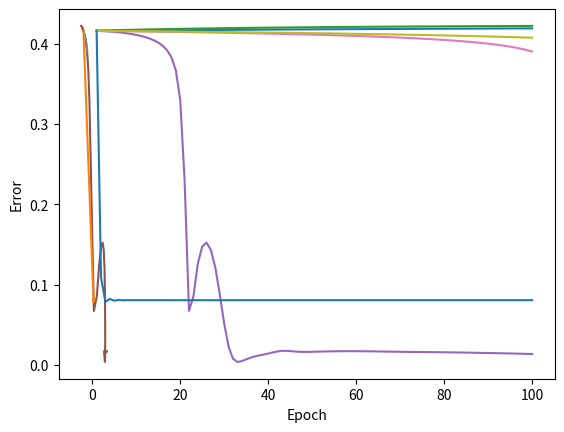

Here is the Python script that generated this plot:
# -*- coding: utf-8 -*-
"""ML2_Q13to19.ipynb

Automatically generated by Colaboratory.

Original file is located at
    https://colab.research.google.com/drive/1eB3rfl1KLax3sA6_oQktaVUsn8BstJi9
"""

import numpy as np 
import pandas as pd 
import matplotlib.pyplot as plt

X = np.array([0.5, 2.5]) 
Y = np.array([0.2, 0.9])

def sigmoid(x, w, b): 
  y_in = np.dot(w, x) + b 
  y_hat = 1/(1 + np.exp(-y_in)) 
  return y_hat

def error(y, y_hat): 
  err = np.array((y-y_hat)**2).mean() 
  return err

def delta_w(x, y, y_hat, c): 
  dw = c*(y_hat-y)*y_hat*(1-y_hat)*x
  return dw

def delta_b(y, y_hat, c): 
  db = c*(y_hat-y)*y_hat*(1-y_hat)
  return db

"""# **BATCH**"""

def batch_gd(x, Y, epochs): 
  w = -2 
  b = -2 
  c = 1 
  err_list = [] 
  W = [] 
  B = [] 
  for i in range(epochs): 
    temp_w = 0 
    temp_b = 0
    for x, y in zip(X, Y):
      y_hat = sigmoid(x, w, b) 
      temp_w += delta_w(x, y, y_hat, c) 
      temp_b += delta_b(y, y_hat, c) 
    temp_w = temp_w/len(Y) 
    temp_b = temp_b/len(Y) 
    w += temp_w 
    b += temp_b 
    W.append(w) 
    B.append(b) 
    err_list.append(error(Y, sigmoid(X, w, b)))
    print(f"After epoch {i+1}: Weight ==> {w} and Bias ==> {b}") 
  return W, B, err_list

wt_bgd, b_bgd, err_bgd = batch_gd(X, Y, 100)

epoch = [i for i in range(1, 101)]

plt.plot(epoch, err_bgd) 
plt.xlabel("Epoch") 
plt.ylabel("Error") 
plt.show()

plt.plot(wt_bgd, err_bgd) 
plt.xlabel("Weight") 
plt.ylabel("Error") 
plt.show()

"""# **MINI-BATCH**"""

def mini_batch_gd(X, Y, epochs): 
  batch_size = 1 
  w = -2 
  b = -2 
  c = 1 
  err_list = [] 
  W = [] 
  B = [] 
  for i in range(epochs): 
    temp_dw = 0 
    temp_db = 0 
    counter = 0
    for x, y in zip(X, Y): 
      y_hat = sigmoid(x, w, b) 
      temp_dw += delta_w(x, y, y_hat, c) 
      temp_db += delta_b(y, y_hat, c) 
      counter += 1 
      if(counter % batch_size == 0):  
        w += temp_dw 
        b += temp_db 
    W.append(w) 
    B.append(b) 
    err_list.append(error(Y, sigmoid(X, w, b)))
    print(f"After epoch {i+1}: Weight ==> {w} and Bias ==> {b}") 
  
  return W, B, err_list

wt_mb, bias_mb, err_mb = mini_batch_gd(X, Y, 100)

plt.plot(epoch, err_mb) 
plt.xlabel("Epochs") 
plt.ylabel("Error") 
plt.show()

plt.plot(wt_mb, err_mb) 
plt.xlabel("Weights") 
plt.ylabel("Error") 
plt.show()

"""# **MOMENTUM**"""

def momentum_gd(X, Y, epochs): 
  w = -2
  b = -2
  eta = 1
  c = 1
  gamma = 0.9
  v_w = 0 
  v_b = 0 
  err_list = [] 
  W = [] 
  B = [] 
  for i in range(epochs): 
    temp_dw = 0
    temp_db = 0 
    for x, y in zip(X, Y):  
      y_hat = sigmoid(x, w, b)
      temp_dw += delta_w(x, y, y_hat, c) 
      temp_db += delta_b(y, y_hat, c) 
    v_w = gamma*v_w + eta*temp_dw 
    v_b = gamma*v_b + eta*temp_db 
    w -= v_w 
    b -= v_b 
    W.append(w) 
    B.append(b) 
    y_hat = sigmoid(X, w, b)
    err_list.append(error(Y, y_hat)) 
    print(f"After epoch {i+1}: Weight is {w} and Bias is {b}") 
  return W, B, err_list

wt_mom, bias_mom, err_mom = momentum_gd(X, Y, 100)

epoch = [i for i in range(1, 101)]

plt.plot(epoch, err_mom) 
plt.xlabel("Epoch") 
plt.ylabel("Error") 
plt.show()

plt.plot(wt_mom, err_mom) 
plt.xlabel("Weight") 
plt.ylabel("Error") 
plt.show()

"""# **ADAGRAD**"""

def adagrad_gd(X, Y, epochs): 
  w = -2 
  b = -2 
  c = 1 
  eta = 1 
  eps = 2 
  err_list = [] 
  W = [] 
  B = [] 
  v_w = 0 
  v_b = 0 
  for i in range(epochs): 
    temp_dw = 0 
    temp_db = 0 
    for x, y in zip(X, Y): 
      y_hat = sigmoid(x, w, b)
      temp_dw += delta_w(x, y, y_hat, c) 
      temp_db += delta_b(y, y_hat, c) 

    v_w = v_w + temp_dw**2 
    v_b = v_b + temp_db**2 

    w = w - (eta*temp_dw)/(np.sqrt(v_w + eps)) 
    b = b - (eta*temp_db)/(np.sqrt(v_w + eps)) 

    W.append(w) 
    B.append(b) 
    err_list.append(error(Y, sigmoid(X, w, b))) 
    print(f"After epoch {i+1}: Weight is {w} and Bias is {w}") 
  return W, B, err_list

wt_adagrad, bias_adagrad, err_adagrad = adagrad_gd(X, Y, 100)

plt.plot(epoch, err_adagrad) 
plt.xlabel("Epoch") 
plt.ylabel("Error") 
plt.show()

plt.plot(wt_adagrad, err_adagrad) 
plt.xlabel("Weight") 
plt.ylabel("Error") 
plt.show()

"""# **ADADELTA / RMSPROP**"""

def adadelta(X, Y, epochs): 
  w = -2 
  b = -2 
  c = 1 
  beta = 0.9
  eta = 1 
  eps = 2  
  vw = 0 
  vb = 0 
  W = [] 
  B = [] 
  err_list = [] 
  for i in range(epochs): 
    temp_dw = 0 
    temp_db = 0 
    for x, y in zip(X, Y): 
      y_hat = sigmoid(x, w, b) 
      temp_dw += delta_w(x, y, y_hat, c) 
      temp_db += delta_b(y, y_hat, c) 
    
    vw = beta*vw + (1-beta)*temp_dw*temp_dw 
    vb = beta*vb + (1-beta)*temp_db*temp_db 

    w = w - (eta*temp_dw)/(np.sqrt(vw) + eps) 
    b = b - (eta*temp_db)/(np.sqrt(vb) + eps) 

    W.append(w) 
    B.append(b) 
    err_list.append(error(Y, sigmoid(X, w, b))) 
    print(f"After epoch {i+1}: Weight is {w} and Bias is {b}") 
  return W, B, err_list

wt_adadelta, bias_adadelta, err_adadelta = adadelta(X, Y, 100)

plt.plot(epoch, err_adadelta) 
plt.xlabel("Epoch") 
plt.ylabel("Error") 
plt.show()

plt.plot(wt_adadelta, err_adadelta) 
plt.xlabel("Weights") 
plt.ylabel("Error") 
plt.show()

"""# **NAG**"""

def nag_gd(X, Y, epochs): 
  w = -2 
  b = -2 
  c = 1 
  eta = 1 
  beta = 0.9 
  W = [] 
  B = [] 
  err_list = [] 
  prev_vw = 0 
  prev_vb = 0 
  for i in range(epochs): 
    temp_dw = 0
    temp_db = 0 
    vw = w - beta*prev_vw  
    vb = b - beta*prev_vb 
    for x, y in zip(X, Y): 
      y_hat = sigmoid(x, vw, vb) 
      temp_dw += delta_w(x, y, y_hat, c) 
      temp_db += delta_b(y, y_hat, c) 
    v_w = beta*prev_vw + eta*temp_dw 
    v_b = beta*prev_vb + eta*temp_db 

    w = w - v_w 
    b = b - v_b 
    prev_vw = vw 
    prev_vb = vb 
    W.append(w) 
    B.append(b) 
    err_list.append(error(Y, sigmoid(X, w, b)))
    print(f"After epoch {i+1}: Weight is {w} and Bias is {b}") 
  return W, B, err_list

wt_nag, bias_nag, err_nag = nag_gd(X, Y, 100)

plt.plot(epoch, err_nag) 
plt.xlabel("Epoch") 
plt.ylabel("Error") 
plt.show()

plt.plot(wt_nag, err_nag) 
plt.xlabel("Epoch") 
plt.ylabel("Error") 
plt.show()

"""# **ADAM**"""

def adam_gd(X, Y, epochs): 
  w, b, c = -2, -2, 1 
  beta1, beta2 = 0.45, 0.85
  eta = 1 
  mt_w, mt_b = 0, 0 
  vt_w, vt_b = 0, 0
  eps = 2 
  err_list = [] 
  W = [] 
  B = [] 
  for i in range(1, epochs+1): 
    temp_dw = 0 
    temp_db = 0 
    for x, y in zip(X, Y): 
      y_hat = sigmoid(x, w, b)
      temp_dw += delta_w(x, y, y_hat, c) 
      temp_db += delta_b(y, y_hat, c) 
    
    mt_w = beta1*mt_w + (1-beta1)*temp_dw
    mt_b = beta1*mt_b + (1-beta1)*temp_db 

    vt_w = beta2*vt_w + (1-beta2)*temp_dw*temp_dw
    vt_b = beta2*vt_b + (1-beta2)*temp_db*temp_db 

    mt_hat_w = mt_w/(1-beta1**i) 
    vt_hat_w = vt_w/(1-beta2**i) 
    w = w - (eta*mt_hat_w)/(np.sqrt(vt_hat_w) + eps)

    mt_hat_b = mt_b/(1-beta1**i) 
    vt_hat_b = vt_b/(1-beta2**i) 
    b = b - (eta*mt_hat_b)/(np.sqrt(vt_hat_b) + eps)

    W.append(w) 
    B.append(b) 

    err_list.append(error(Y, sigmoid(X, w, b)))
    print(f"After epoch {i+1}: Weight is {w} and Bias is {b}") 
  return W, B, err_list

wt_adsm, bias_adam, err_adam = adam_gd(X, Y, 100)